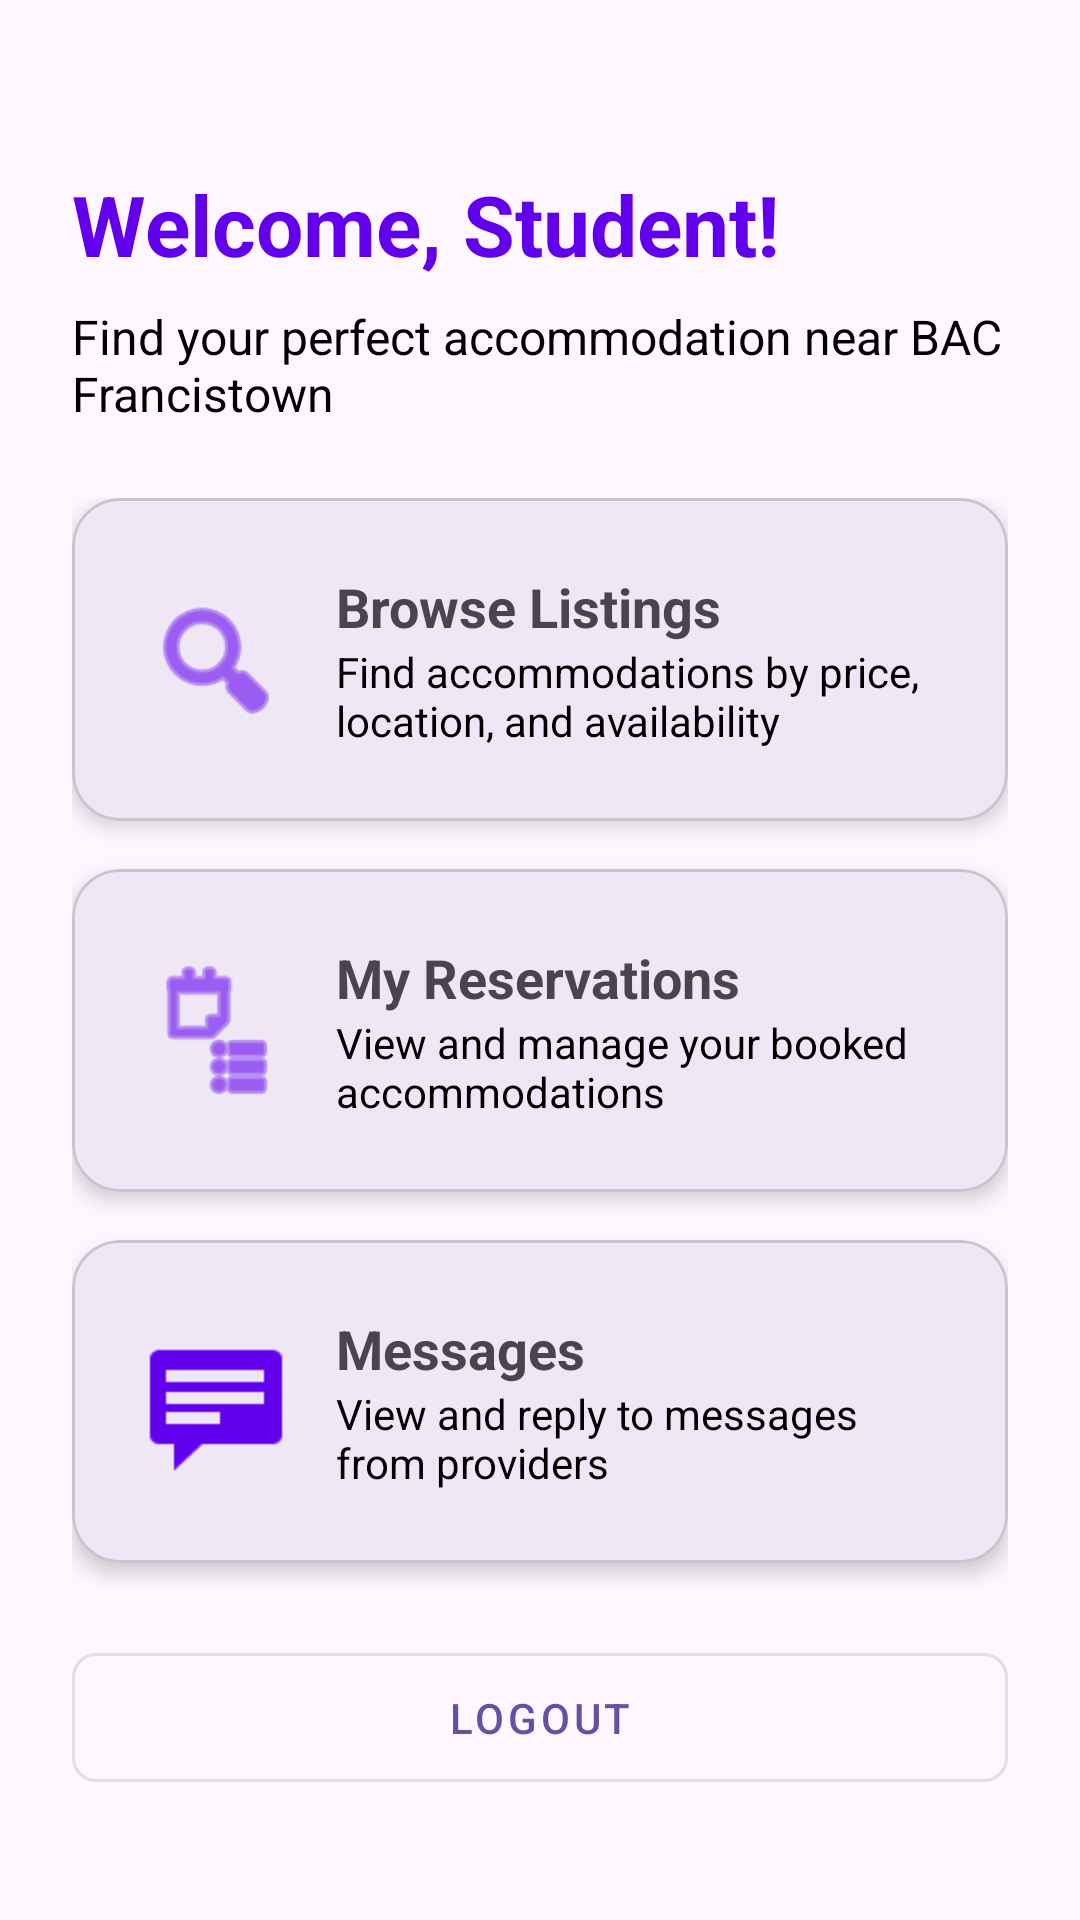

Produce the Android XML layout that renders to this screen, including the resource entries it uses.
<!-- AndroidManifest.xml: application theme Theme.StudentAccomFinder -->
<!-- res/layout/activity_student_dashboard.xml -->
<?xml version="1.0" encoding="utf-8"?>
<androidx.constraintlayout.widget.ConstraintLayout
    xmlns:android="http://schemas.android.com/apk/res/android"
    xmlns:app="http://schemas.android.com/apk/res-auto"
    android:layout_width="match_parent"
    android:layout_height="match_parent"
    android:padding="24dp">

    
    <TextView
        android:id="@+id/tvWelcome"
        android:layout_width="0dp"
        android:layout_height="wrap_content"
        android:text="@string/welcome_student"
        android:textSize="28sp"
        android:textStyle="bold"
        android:textColor="@color/purple_500"
        app:layout_constraintTop_toTopOf="parent"
        app:layout_constraintStart_toStartOf="parent"
        app:layout_constraintEnd_toEndOf="parent"
        android:layout_marginTop="32dp"/>

    
    <TextView
        android:id="@+id/tvSubtitle"
        android:layout_width="0dp"
        android:layout_height="wrap_content"
        android:text="@string/student_dashboard_subtitle"
        android:textSize="16sp"
        android:textColor="@color/black"
        app:layout_constraintTop_toBottomOf="@id/tvWelcome"
        app:layout_constraintStart_toStartOf="parent"
        app:layout_constraintEnd_toEndOf="parent"
        android:layout_marginTop="8dp"/>

    <androidx.core.widget.NestedScrollView
        android:layout_width="0dp"
        android:layout_height="0dp"
        app:layout_constraintTop_toBottomOf="@id/tvSubtitle"
        app:layout_constraintBottom_toTopOf="@id/btnLogout"
        app:layout_constraintStart_toStartOf="parent"
        app:layout_constraintEnd_toEndOf="parent"
        android:layout_marginTop="24dp"
        android:layout_marginBottom="16dp">

        <LinearLayout
            android:layout_width="match_parent"
            android:layout_height="wrap_content"
            android:orientation="vertical">

            
            <com.google.android.material.card.MaterialCardView
                android:id="@+id/cardBrowse"
                android:layout_width="match_parent"
                android:layout_height="wrap_content"
                app:cardCornerRadius="16dp"
                app:cardElevation="4dp"
                android:layout_marginBottom="16dp">

                <androidx.constraintlayout.widget.ConstraintLayout
                    android:layout_width="match_parent"
                    android:layout_height="wrap_content"
                    android:padding="24dp">

                    <ImageView
                        android:id="@+id/ivBrowseIcon"
                        android:layout_width="48dp"
                        android:layout_height="48dp"
                        android:src="@android:drawable/ic_menu_search"
                        app:tint="@color/purple_500"
                        app:layout_constraintStart_toStartOf="parent"
                        app:layout_constraintTop_toTopOf="parent"
                        app:layout_constraintBottom_toBottomOf="parent"/>

                    <TextView
                        android:id="@+id/tvBrowseTitle"
                        android:layout_width="0dp"
                        android:layout_height="wrap_content"
                        android:text="@string/browse_listings"
                        android:textSize="18sp"
                        android:textStyle="bold"
                        app:layout_constraintStart_toEndOf="@id/ivBrowseIcon"
                        app:layout_constraintTop_toTopOf="parent"
                        app:layout_constraintEnd_toEndOf="parent"
                        android:layout_marginStart="16dp"/>

                    <TextView
                        android:id="@+id/tvBrowseDesc"
                        android:layout_width="0dp"
                        android:layout_height="wrap_content"
                        android:text="@string/browse_listings_desc"
                        android:textSize="14sp"
                        android:textColor="@color/black"
                        app:layout_constraintStart_toStartOf="@id/tvBrowseTitle"
                        app:layout_constraintTop_toBottomOf="@id/tvBrowseTitle"
                        app:layout_constraintEnd_toEndOf="parent"/>

                </androidx.constraintlayout.widget.ConstraintLayout>
            </com.google.android.material.card.MaterialCardView>

            
            <com.google.android.material.card.MaterialCardView
                android:id="@+id/cardReservations"
                android:layout_width="match_parent"
                android:layout_height="wrap_content"
                app:cardCornerRadius="16dp"
                app:cardElevation="4dp"
                android:layout_marginBottom="16dp">

                <androidx.constraintlayout.widget.ConstraintLayout
                    android:layout_width="match_parent"
                    android:layout_height="wrap_content"
                    android:padding="24dp">

                    <ImageView
                        android:id="@+id/ivReservationIcon"
                        android:layout_width="48dp"
                        android:layout_height="48dp"
                        android:src="@android:drawable/ic_menu_agenda"
                        app:tint="@color/purple_500"
                        app:layout_constraintStart_toStartOf="parent"
                        app:layout_constraintTop_toTopOf="parent"
                        app:layout_constraintBottom_toBottomOf="parent"/>

                    <TextView
                        android:id="@+id/tvReservationTitle"
                        android:layout_width="0dp"
                        android:layout_height="wrap_content"
                        android:text="@string/my_reservations"
                        android:textSize="18sp"
                        android:textStyle="bold"
                        app:layout_constraintStart_toEndOf="@id/ivReservationIcon"
                        app:layout_constraintTop_toTopOf="parent"
                        app:layout_constraintEnd_toEndOf="parent"
                        android:layout_marginStart="16dp"/>

                    <TextView
                        android:id="@+id/tvReservationDesc"
                        android:layout_width="0dp"
                        android:layout_height="wrap_content"
                        android:text="@string/my_reservations_desc"
                        android:textSize="14sp"
                        android:textColor="@color/black"
                        app:layout_constraintStart_toStartOf="@id/tvReservationTitle"
                        app:layout_constraintTop_toBottomOf="@id/tvReservationTitle"
                        app:layout_constraintEnd_toEndOf="parent"/>

                </androidx.constraintlayout.widget.ConstraintLayout>
            </com.google.android.material.card.MaterialCardView>

            
            <com.google.android.material.card.MaterialCardView
                android:id="@+id/cardMessages"
                android:layout_width="match_parent"
                android:layout_height="wrap_content"
                app:cardCornerRadius="16dp"
                app:cardElevation="4dp"
                android:layout_marginBottom="16dp">

                <androidx.constraintlayout.widget.ConstraintLayout
                    android:layout_width="match_parent"
                    android:layout_height="wrap_content"
                    android:padding="24dp">

                    <ImageView
                        android:id="@+id/ivMessagesIcon"
                        android:layout_width="48dp"
                        android:layout_height="48dp"
                        android:src="@android:drawable/stat_notify_chat"
                        app:tint="@color/purple_500"
                        app:layout_constraintStart_toStartOf="parent"
                        app:layout_constraintTop_toTopOf="parent"
                        app:layout_constraintBottom_toBottomOf="parent"/>

                    <TextView
                        android:id="@+id/tvMessagesTitle"
                        android:layout_width="0dp"
                        android:layout_height="wrap_content"
                        android:text="@string/messages"
                        android:textSize="18sp"
                        android:textStyle="bold"
                        app:layout_constraintStart_toEndOf="@id/ivMessagesIcon"
                        app:layout_constraintTop_toTopOf="parent"
                        app:layout_constraintEnd_toEndOf="parent"
                        android:layout_marginStart="16dp"/>

                    <TextView
                        android:id="@+id/tvMessagesDesc"
                        android:layout_width="0dp"
                        android:layout_height="wrap_content"
                        android:text="View and reply to messages from providers"
                        android:textSize="14sp"
                        android:textColor="@color/black"
                        app:layout_constraintStart_toStartOf="@id/tvMessagesTitle"
                        app:layout_constraintTop_toBottomOf="@id/tvMessagesTitle"
                        app:layout_constraintEnd_toEndOf="parent"/>

                </androidx.constraintlayout.widget.ConstraintLayout>
            </com.google.android.material.card.MaterialCardView>

        </LinearLayout>
    </androidx.core.widget.NestedScrollView>

    
    <com.google.android.material.button.MaterialButton
        android:id="@+id/btnLogout"
        android:layout_width="0dp"
        android:layout_height="wrap_content"
        android:text="@string/logout"
        android:padding="12dp"
        app:cornerRadius="8dp"
        style="@style/Widget.MaterialComponents.Button.OutlinedButton"
        app:layout_constraintBottom_toBottomOf="parent"
        app:layout_constraintStart_toStartOf="parent"
        app:layout_constraintEnd_toEndOf="parent"
        android:layout_marginBottom="16dp"/>

</androidx.constraintlayout.widget.ConstraintLayout>
<!-- resources referenced by this layout -->
<resources>
  <color name="black">#FF000000</color>
  <color name="purple_500">#FF6200EE</color>
  <string name="browse_listings">Browse Listings</string>
  <string name="browse_listings_desc">Find accommodations by price, location, and availability</string>
  <string name="logout">Logout</string>
  <string name="messages">Messages</string>
  <string name="my_reservations">My Reservations</string>
  <string name="my_reservations_desc">View and manage your booked accommodations</string>
  <string name="student_dashboard_subtitle">Find your perfect accommodation near BAC Francistown</string>
  <string name="welcome_student">Welcome, Student!</string>
  <style name="Theme.StudentAccomFinder" parent="Base.Theme.StudentAccomFinder" />
  <style name="Base.Theme.StudentAccomFinder" parent="Theme.Material3.DayNight.NoActionBar">
          
          
      </style>
</resources>
